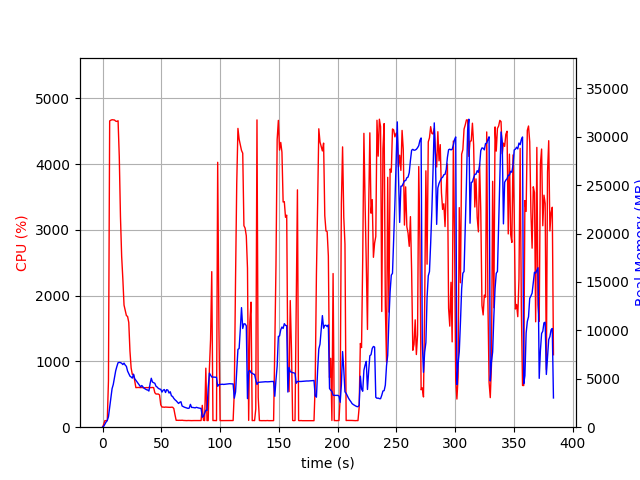

Values plotted in this chart, from the file beside it:
elapsed_time, nproc, cpu, mem_real, mem_virtual
4.3392181396484375e-05, 1, 0.0, 6.211, 2593
1.006, 1, 44.7, 94.89, 781.6
2.013, 1, 100.3, 314.9, 1262
3.021, 1, 99.2, 536.9, 1902
4.029, 1, 101.2, 690.6, 2676
5.037, 1, 703.7, 1086, 6897
6.058, 1, 4656, 2027, 7945
7.079, 1, 4667, 2923, 8978
8.1, 1, 4674, 3977, 10085
9.125, 1, 4672, 4413, 10630
10.15, 1, 4670, 5116, 11338
11.17, 1, 4653, 5816, 12139
12.19, 1, 4648, 6273, 12764
13.22, 1, 4659, 6664, 13226
14.24, 1, 4114, 6694, 13426
15.25, 1, 3200, 6669, 13602
16.26, 1, 2600, 6603, 13826
17.27, 1, 2254, 6467, 13894
18.28, 1, 1857, 6619, 14222
19.29, 1, 1776, 6412, 14386
20.3, 1, 1697, 6281, 14386
21.31, 1, 1683, 5796, 14440
22.32, 1, 1593, 5537, 14440
23.32, 1, 1158, 5273, 14440
24.33, 1, 899.6, 5184, 14568
25.34, 1, 802.1, 5067, 14676
26.35, 1, 801.0, 5471, 15130
27.35, 1, 708.2, 5015, 15360
28.36, 1, 601.6, 4844, 15606
29.37, 1, 603.5, 4659, 15606
30.38, 1, 604.1, 4483, 15606
31.38, 1, 602.6, 4322, 15606
32.39, 1, 601.8, 4166, 15606
33.4, 1, 603.3, 4304, 15606
34.41, 1, 600.7, 4162, 15606
35.41, 1, 600.4, 4017, 15606
36.42, 1, 600.1, 3942, 15606
37.43, 1, 602.5, 3872, 15606
38.44, 1, 600.2, 3838, 15606
39.45, 1, 605.1, 3733, 15606
40.46, 1, 600.8, 4494, 15606
41.47, 1, 602.5, 5054, 16022
42.48, 1, 604.0, 4663, 16022
43.49, 1, 601.5, 4602, 16022
44.5, 1, 524.2, 4532, 16022
45.51, 1, 504.5, 4227, 16022
46.52, 1, 504.3, 4141, 16022
47.52, 1, 504.0, 4003, 16022
48.53, 1, 489.6, 3944, 16022
49.54, 1, 340.0, 3908, 16022
50.55, 1, 306.0, 3624, 16022
51.56, 1, 306.0, 3818, 16022
52.57, 1, 303.2, 3888, 16022
53.58, 1, 306.0, 3582, 16022
54.59, 1, 304.3, 3876, 16022
55.6, 1, 302.3, 3825, 16022
56.61, 1, 302.4, 3524, 16022
57.62, 1, 301.9, 3662, 16022
58.63, 1, 304.1, 3242, 16022
59.64, 1, 303.3, 3173, 16022
... 320 more rows
